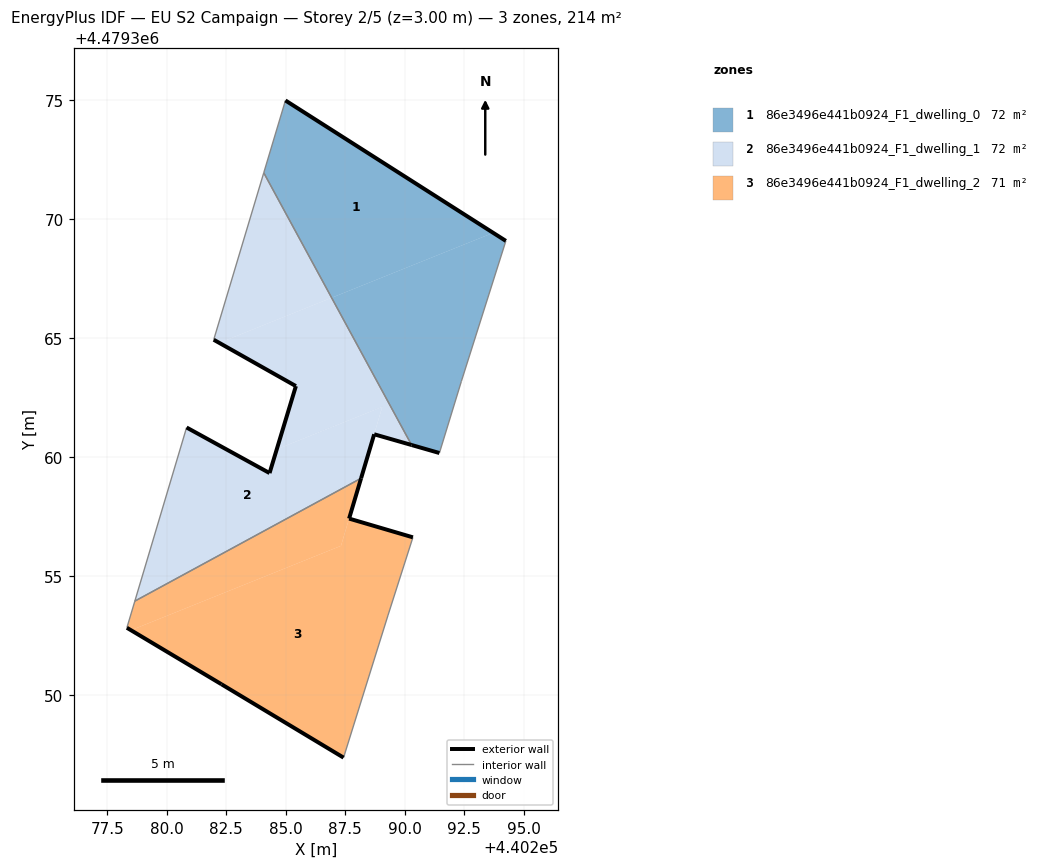
=== STOREY PLAN SPEC (per zone: floor XY polygon, exterior-wall plan segments, windows/doors) ===
zone 1: 86e3496e441b0924_F1_dwelling_0  (71.7 m²)
  floor: (440293.71, 4479369.42) (440284.98, 4479374.99) (440284.07, 4479371.95) (440286.92, 4479366.69)
  floor: (440291.45, 4479360.17) (440292.38, 4479363.18) (440294.25, 4479369.08) (440293.71, 4479369.42) (440286.92, 4479366.69) (440290.28, 4479360.51)
  exterior wall: (440291.45, 4479360.17) – (440290.28, 4479360.51)  [1.2 m]
  exterior wall: (440284.98, 4479374.99) – (440294.25, 4479369.08)  [11.0 m]
  interior walls: 4
zone 2: 86e3496e441b0924_F1_dwelling_1  (71.6 m²)
  floor: (440290.28, 4479360.51) (440286.92, 4479366.69) (440282.21, 4479364.80) (440285.42, 4479362.98) (440284.62, 4479360.33) (440289.06, 4479362.11) (440288.71, 4479360.96) (440288.86, 4479360.92)
  floor: (440286.92, 4479366.69) (440284.07, 4479371.95) (440281.97, 4479364.93) (440282.21, 4479364.80)
  floor: (440288.16, 4479359.11) (440289.05, 4479362.11) (440284.62, 4479360.33) (440284.32, 4479359.33) (440280.83, 4479361.24) (440278.66, 4479353.95)
  floor: (440288.16, 4479359.11) (440289.06, 4479362.11) (440284.62, 4479360.33) (440289.05, 4479362.11)
  exterior wall: (440290.28, 4479360.51) – (440288.71, 4479360.96)  [1.6 m]
  exterior wall: (440288.71, 4479360.96) – (440288.16, 4479359.11)  [1.9 m]
  exterior wall: (440280.83, 4479361.24) – (440284.32, 4479359.33)  [4.0 m]
  exterior wall: (440284.32, 4479359.33) – (440285.42, 4479362.98)  [3.8 m]
  exterior wall: (440285.42, 4479362.98) – (440281.97, 4479364.93)  [4.0 m]
  interior walls: 4
zone 3: 86e3496e441b0924_F1_dwelling_2  (71.0 m²)
  floor: (440287.32, 4479356.27) (440288.16, 4479359.11) (440278.66, 4479353.95) (440278.32, 4479352.83) (440278.50, 4479352.72)
  floor: (440287.43, 4479347.37) (440289.30, 4479353.36) (440290.34, 4479356.63) (440287.66, 4479357.41) (440287.32, 4479356.27) (440278.50, 4479352.72) (440282.30, 4479350.45)
  exterior wall: (440287.43, 4479347.37) – (440282.30, 4479350.45)  [6.0 m]
  exterior wall: (440282.30, 4479350.45) – (440278.32, 4479352.83)  [4.6 m]
  exterior wall: (440288.16, 4479359.11) – (440287.66, 4479357.41)  [1.8 m]
  exterior wall: (440287.66, 4479357.41) – (440290.34, 4479356.63)  [2.8 m]
  interior walls: 4

=== DERIVED (storey summary) ===
Building: EU S2 Campaign
Storey: 2 of 5  (floor level z = 3.00 m)
Storey gross floor area: 214.3 m²
Zones on this storey: 3
  - 86e3496e441b0924_F1_dwelling_0: floor 71.7 m²; exterior wall 12.2 m (36.6 m²); WWR 0.0%
  - 86e3496e441b0924_F1_dwelling_1: floor 71.6 m²; exterior wall 15.3 m (46.0 m²); WWR 0.0%
  - 86e3496e441b0924_F1_dwelling_2: floor 71.0 m²; exterior wall 15.2 m (45.5 m²); WWR 0.0%
Zone adjacency (shared interzone walls):
  - 86e3496e441b0924_F1_dwelling_0 ↔ 86e3496e441b0924_F1_dwelling_1
  - 86e3496e441b0924_F1_dwelling_1 ↔ 86e3496e441b0924_F1_dwelling_2